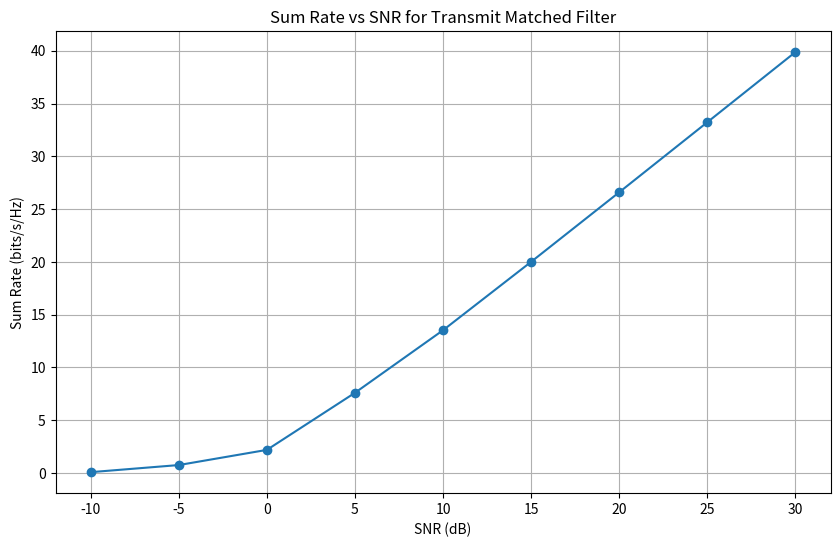

Write Python code to recreate this figure.
import numpy as np
import matplotlib.pyplot as plt

# Parameters
P = 4  # Number of transmit antennas
K = 4  # Number of users
Q = 1  # Number of receive antennas per user
sigma2 = 1  # Noise variance
snr_dB = np.linspace(-10, 30, 9)  # SNR range in dB
snr = 10**(snr_dB / 10)  # Convert dB to linear scale
E_tx = 1  # Total transmit power

# Initialize result array
sum_rate = np.zeros(len(snr_dB))

for j in range(len(snr_dB)):
    current_snr = snr[j]
    
    # Generate random channel matrix H (K*Q x P)
    H = np.random.randn(K * Q, P) + 1j * np.random.randn(K * Q, P)
    
    # Transmit matched filter initialization
    B_init = H.conj().T  # Transmit matched filter
    
    # Iterative updates
    B_wmmse = B_init
    for _ in range(10):  # Number of iterations
        # Compute MMSE receive filters
        A_wmmse = np.linalg.inv(H @ B_wmmse @ B_wmmse.conj().T @ H.conj().T + sigma2 * np.eye(K * Q)) @ H @ B_wmmse
        
        # Compute MSE weights
        E_k = np.eye(K * Q) - A_wmmse @ H @ B_wmmse
        W_wmmse = np.diag(1 / np.diag(E_k))
        
        # Update transmit filters
        B_wmmse = np.linalg.inv(H.conj().T @ W_wmmse @ H + (sigma2 / current_snr) * np.eye(P)) @ (H.conj().T @ W_wmmse)
    
    # Compute the sum rate for this SNR value
    C_wmmse = np.sum([np.log2(1 + current_snr * abs(H[k, :] @ B_wmmse[:, k]) ** 2 / sigma2) for k in range(K * Q)])
    sum_rate[j] = np.real(C_wmmse)  # Real part only

# Plot the results
plt.figure(figsize=(10, 6))
plt.plot(snr_dB, sum_rate, marker='o')
plt.xlabel('SNR (dB)')
plt.ylabel('Sum Rate (bits/s/Hz)')
plt.title('Sum Rate vs SNR for Transmit Matched Filter')
plt.grid(True)
plt.show()
